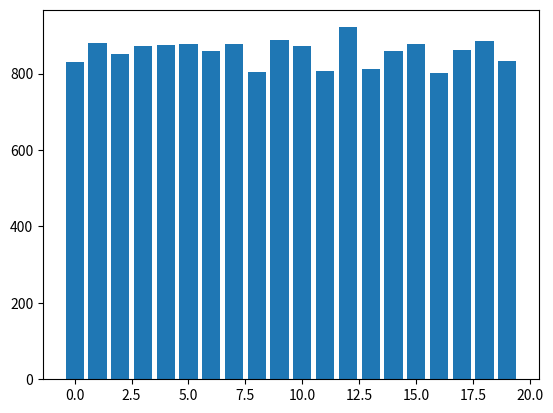

The script that saved this image:
import random
from matplotlib import pyplot as plt


class Rand:
    def __init__(self, seed):
        self.__seed = seed
        self.__register_seed = [x for x in format(self.__seed, 'b')]
        self.__register = []

    def next_int(self, *args, prime=False) -> int:
        if len(args) == 1:
            if not prime:
                return self.__int_by_bit_size(args[0])

            while True:
                rand = self.__int_by_bit_size(args[0])

                if self.__miller_rabin(rand):
                    return rand
        else:
            if not prime:
                return self.__int_from_range(args[0], args[1])

            while True:
                rand = self.__int_from_range(args[0], args[1])

                if self.__miller_rabin(rand):
                    return rand

    def __int_by_bit_size(self, bit_size: int) -> int:
        if len(self.__register) < bit_size:
            self.__init_register(bit_size)

        random = self.__next__()

        return random

    def __int_from_range(self, a, b) -> int:
        d = abs(b - a)
        bits = len(format(d, 'b'))
        differ = self.__int_by_bit_size(bits)

        while differ > d:
            differ = self.__int_by_bit_size(bits)

        return min(a, b) + differ

    def __init_register(self, size):
        self.__register = [0 for _ in range(size)]
        j = 0

        for i in range(size):
            self.__register[i] = self.__register_seed[j]
            j += 1

            if j == len(self.__register_seed):
                j = 0

    def __miller_rabin(self, n, k=2):
        s = 0
        t = n - 1

        while t % 2 == 0:
            t = t // 2
            s += 1

        for i in range(k):
            a = random.randint(2, n - 1)

            x = pow(a, t, n)
            if x == 1 or x == n - 1:
                continue
            else:
                return False

            # ok = False
            # for j in range(s - 1):
            #     x = x ** 2 % n
            #     if x == 1:
            #         return False
            #     if x == n - 1:
            #         ok = True
            #         break
            # if ok:
            #     continue
            # else:
            #     return False
        return True

    def __next__(self):
        new = int(self.__register[-1] != self.__register[-2])

        self.__register = [str(new)] + self.__register[:-1]

        return self.__int__()

    def __int__(self):
        return int(''.join(self.__register), 2)

    def __iter__(self):
        return self

    def __repr__(self):
        return self.__str__()

    def __str__(self):
        return str(int(''.join(self.__register), 2))

    def __eq__(self, other):
        return self.__int__() == other


def test_bit_size():
    bit_size = 256

    r = Rand(324823748234)

    rand_first = r.next_int(bit_size)
    k = 1
    s = [rand_first]

    while True:
        rand = r.next_int(bit_size)
        k += 1
        # print(f'r = {rand}, bits = {len(format(rand, "b"))}')
        if rand == rand_first:
            break
        s.append(rand)
    print(f'sequence size = {k}')

    print(f'min:{min(s)}, max:{max(s)}')

    h = (max(s) - min(s)) / 20

    m = min(s)
    cnt = []
    for i in range(20):
        cnt.append(0)
        for x in s:
            if m + h * i <= x < m + h * (i + 1):
                cnt[i] += 1

    plt.bar([i for i in range(20)], cnt)
    plt.show()


def test_by_range():
    r = Rand(34028349234972)

    a = r.next_int(256)
    b = r.next_int(256)

    print(f'a = {a}, b = {b}')

    rand_first = r.next_int(a, b)
    k = 1
    s = [rand_first]

    while True:
        rand = r.next_int(a, b)
        k += 1
        # print(f'r = {rand}, bits = {len(format(rand, "b"))}')
        if rand == rand_first:
            break
        s.append(rand)
    print(f'sequence size = {k}')

    print(f'min:{min(s)}, max:{max(s)}')

    h = (max(s) - min(s)) / 20

    m = min(s)
    cnt = []
    for i in range(20):
        cnt.append(0)
        for x in s:
            if m + h * i <= x < m + h * (i + 1):
                cnt[i] += 1

    plt.bar([i for i in range(20)], cnt)
    plt.show()


if __name__ == '__main__':
    import time

    # start_time = time.time()
    # r = Rand(387482656425726521000234901238948172501297512750932759175715402395126052645063457634564777)
    # print(r.next_int(4096, prime=True))
    # print(time.time() - start_time)
    # test_bit_size()
    test_by_range()
